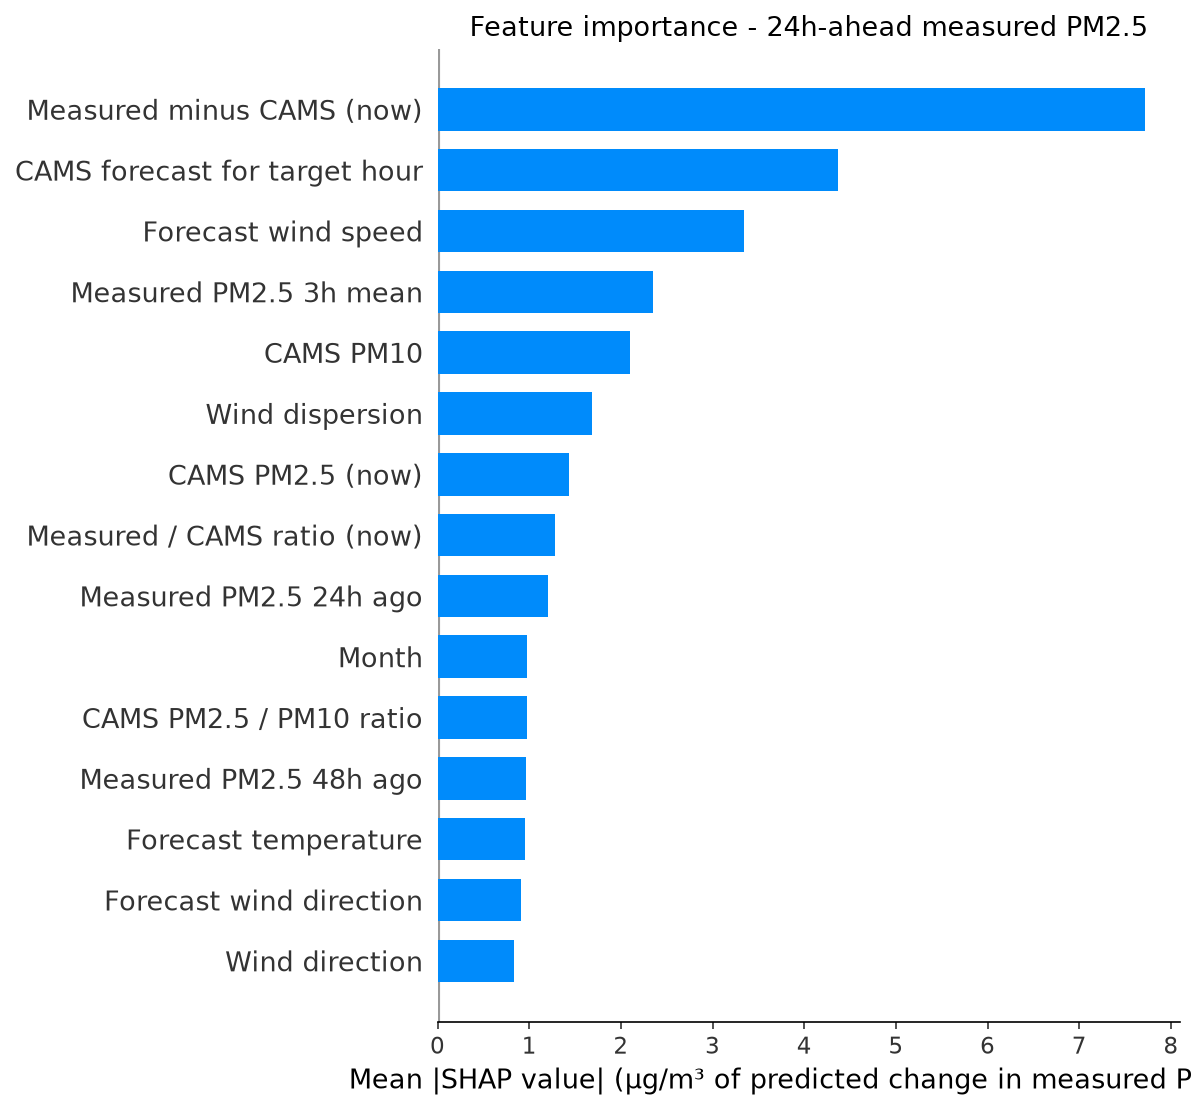

Data behind this chart, as committed beside it:
feature, label, mean_shap, horizon_hours
cams_gap, Measured minus CAMS (now), 7.713, 24
fut_cams_pm25, CAMS forecast for target hour, 4.368, 24
fut_wind_speed, Forecast wind speed, 3.345, 24
pm25_roll3, Measured PM2.5 3h mean, 2.35, 24
cams_pm10, CAMS PM10, 2.103, 24
wind_dispersion, Wind dispersion, 1.684, 24
cams_pm25, CAMS PM2.5 (now), 1.429, 24
cams_ratio, Measured / CAMS ratio (now), 1.282, 24
pm25_lag24, Measured PM2.5 24h ago, 1.204, 24
month, Month, 0.9747, 24
pm_ratio, CAMS PM2.5 / PM10 ratio, 0.9739, 24
pm25_lag48, Measured PM2.5 48h ago, 0.965, 24
fut_temperature, Forecast temperature, 0.9542, 24
fut_wind_dir, Forecast wind direction, 0.9095, 24
wind_dir, Wind direction, 0.8337, 24
temperature, Temperature, 0.7861, 24
fut_humidity, Forecast humidity, 0.765, 24
heat_humidity, Heat x humidity, 0.756, 24
so2, SO2, 0.6945, 24
pm25_roll24, Measured PM2.5 24h mean, 0.6658, 24
humidity, Humidity, 0.5801, 24
wind_speed, Wind speed, 0.5656, 24
pm25_std24, Measured PM2.5 24h volatility, 0.5482, 24
pm25_lag1, Measured PM2.5 1h ago, 0.4391, 24
cams_ratio_roll24, Measured / CAMS ratio (24h mean), 0.428, 24
pressure, Pressure, 0.4273, 24
month_cos, month cos, 0.3926, 24
co, CO, 0.3546, 24
pm25_roll12, Measured PM2.5 12h mean, 0.329, 24
pm25_lag3, Measured PM2.5 3h ago, 0.3174, 24
fut_pressure, Forecast pressure, 0.2802, 24
pm25_roll6, Measured PM2.5 6h mean, 0.2785, 24
dow_sin, dow sin, 0.2735, 24
hour, Hour of day, 0.2733, 24
hour_cos, hour cos, 0.2543, 24
no2, NO2, 0.2412, 24
ozone, Ozone, 0.2289, 24
pm25_lag6, Measured PM2.5 6h ago, 0.212, 24
pm25_lag12, Measured PM2.5 12h ago, 0.2095, 24
dow_cos, dow cos, 0.1989, 24
day_of_week, Day of week, 0.1919, 24
month_sin, month sin, 0.1373, 24
fut_hour_cos, Target hour (cos), 0.08189, 24
hour_sin, hour sin, 0.04154, 24
fut_hour_sin, Target hour (sin), 0.02322, 24
is_rush_hour, Rush hour, 0.01529, 24
is_weekend, Weekend, 0.01075, 24
fut_is_rush_hour, Target hour is rush hour, 0.005922, 24
